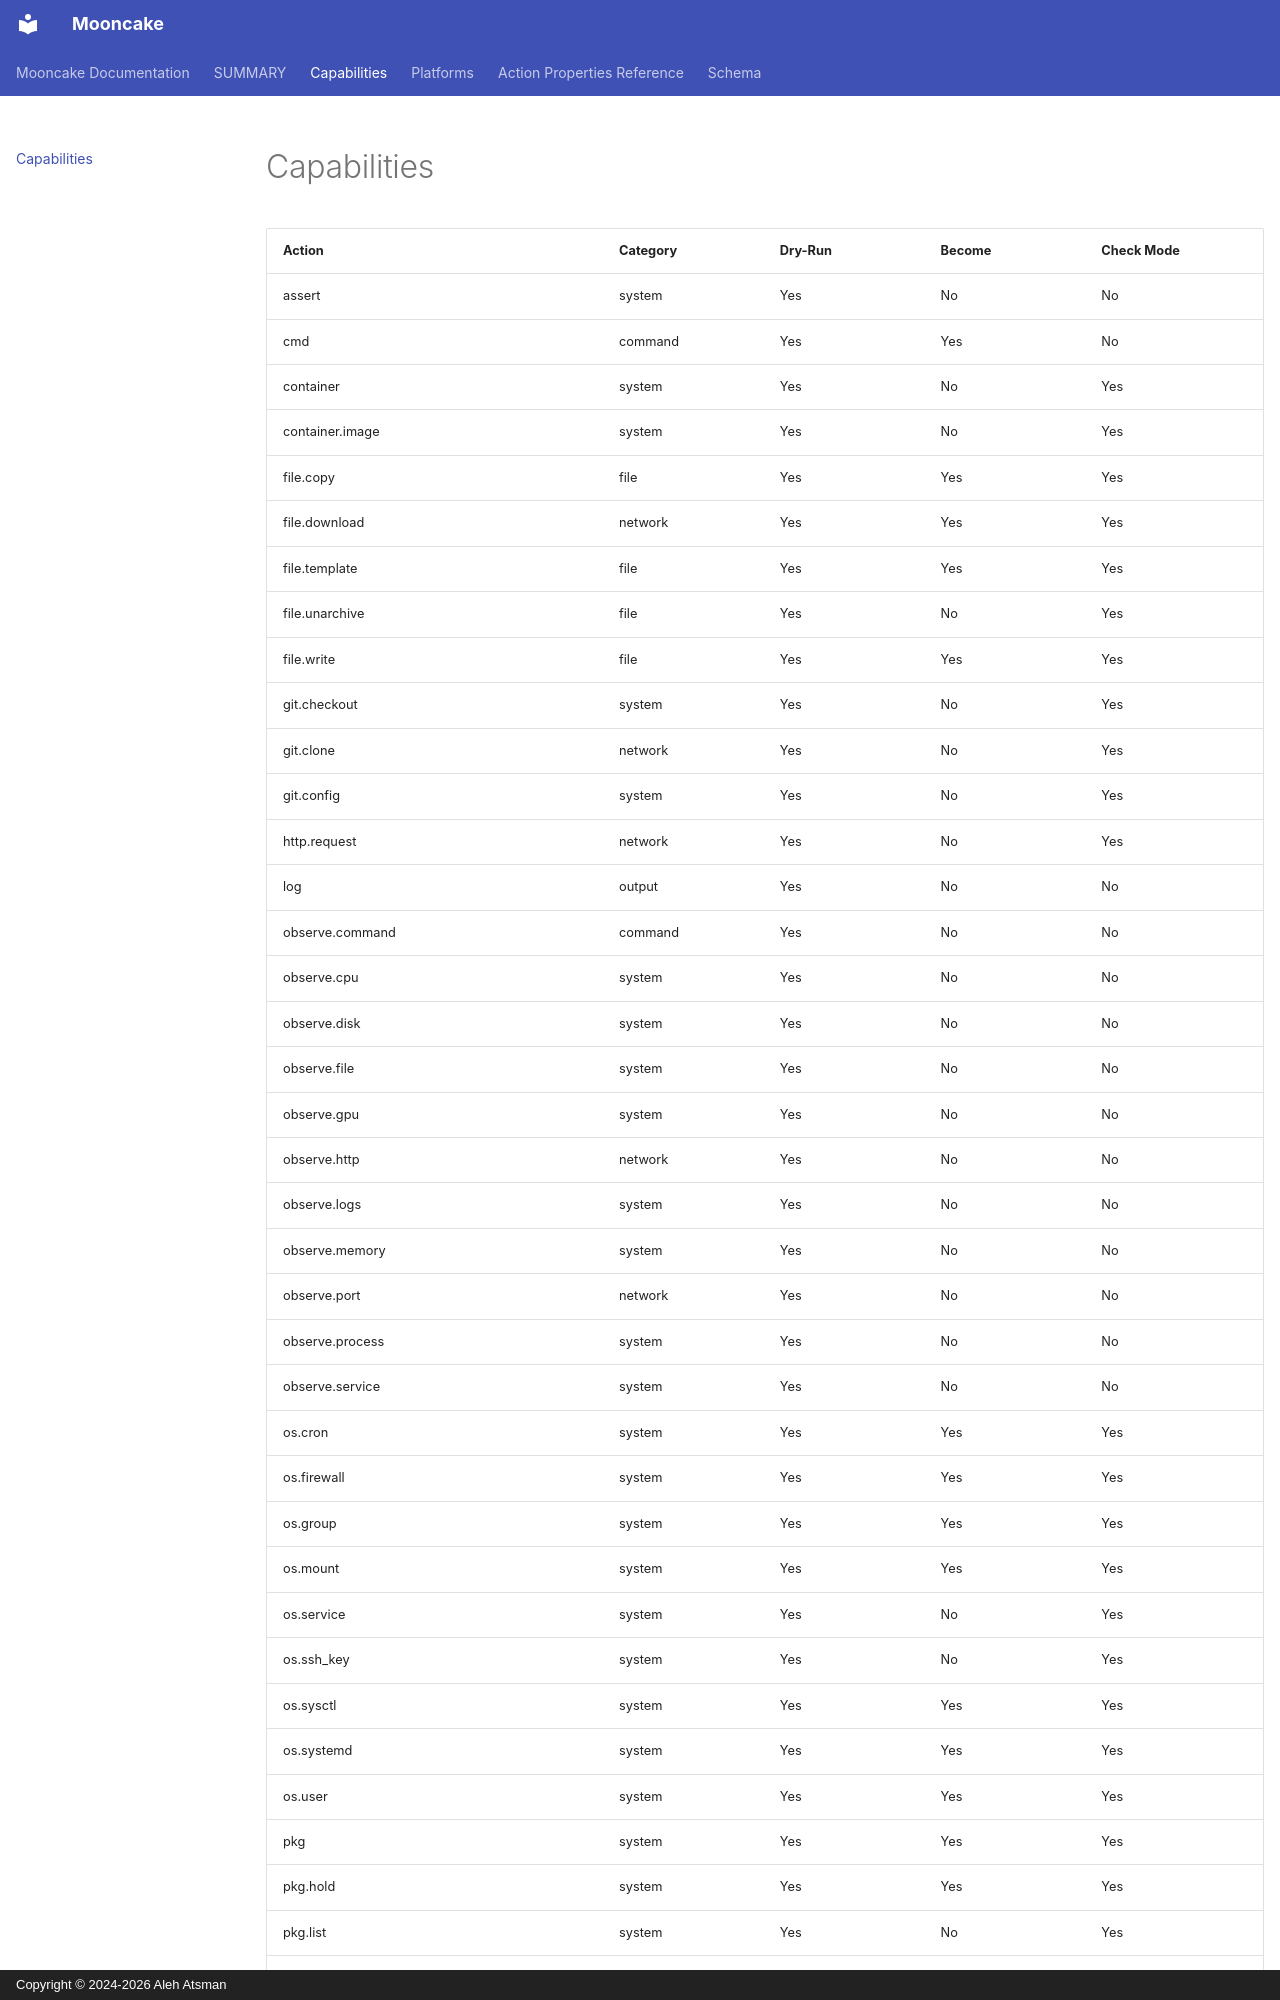

repository: alehatsman/mooncake · page: capabilities/index.html · generator: mkdocs · copyright: Copyright © 2024-2026 Aleh Atsman

<!-- Generated by mooncake docs generate; version dev -->

| Action | Category | Dry-Run | Become | Check Mode |
|--------|----------|---------|--------|------------|
| assert | system | Yes | No | No |
| cmd | command | Yes | Yes | No |
| container | system | Yes | No | Yes |
| container.image | system | Yes | No | Yes |
| file.copy | file | Yes | Yes | Yes |
| file.download | network | Yes | Yes | Yes |
| file.template | file | Yes | Yes | Yes |
| file.unarchive | file | Yes | No | Yes |
| file.write | file | Yes | Yes | Yes |
| git.checkout | system | Yes | No | Yes |
| git.clone | network | Yes | No | Yes |
| git.config | system | Yes | No | Yes |
| http.request | network | Yes | No | Yes |
| log | output | Yes | No | No |
| observe.command | command | Yes | No | No |
| observe.cpu | system | Yes | No | No |
| observe.disk | system | Yes | No | No |
| observe.file | system | Yes | No | No |
| observe.gpu | system | Yes | No | No |
| observe.http | network | Yes | No | No |
| observe.logs | system | Yes | No | No |
| observe.memory | system | Yes | No | No |
| observe.port | network | Yes | No | No |
| observe.process | system | Yes | No | No |
| observe.service | system | Yes | No | No |
| os.cron | system | Yes | Yes | Yes |
| os.firewall | system | Yes | Yes | Yes |
| os.group | system | Yes | Yes | Yes |
| os.mount | system | Yes | Yes | Yes |
| os.service | system | Yes | No | Yes |
| os.ssh_key | system | Yes | No | Yes |
| os.sysctl | system | Yes | Yes | Yes |
| os.systemd | system | Yes | Yes | Yes |
| os.user | system | Yes | Yes | Yes |
| pkg | system | Yes | Yes | Yes |
| pkg.hold | system | Yes | Yes | Yes |
| pkg.list | system | Yes | No | Yes |
| pkg.repo | system | Yes | Yes | Y
